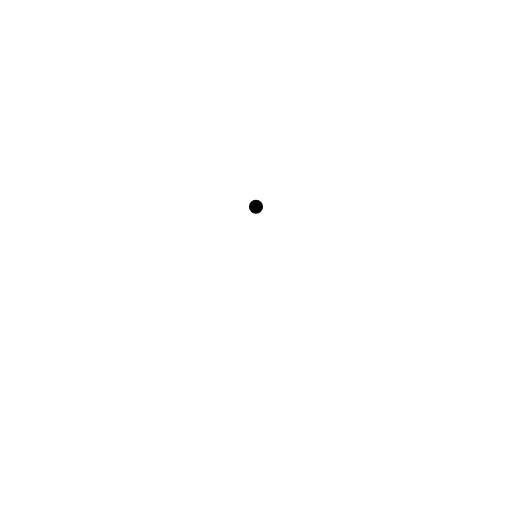
t = 0.00 s
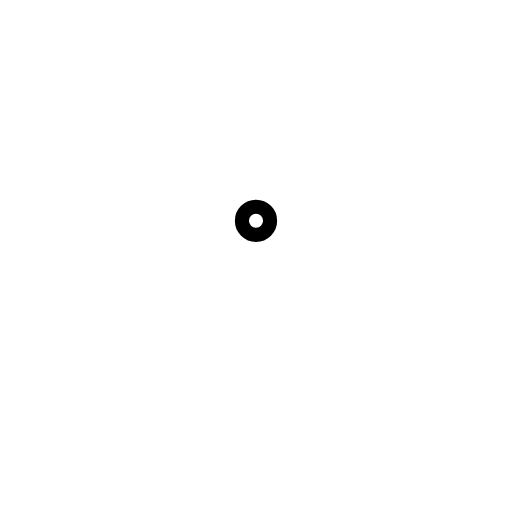
t = 0.50 s
t = 0.75 s: frame unchanged from t = 0.50 s, image omitted
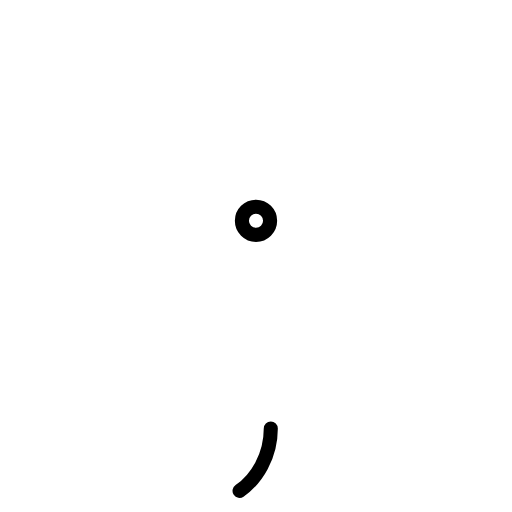
t = 1.20 s
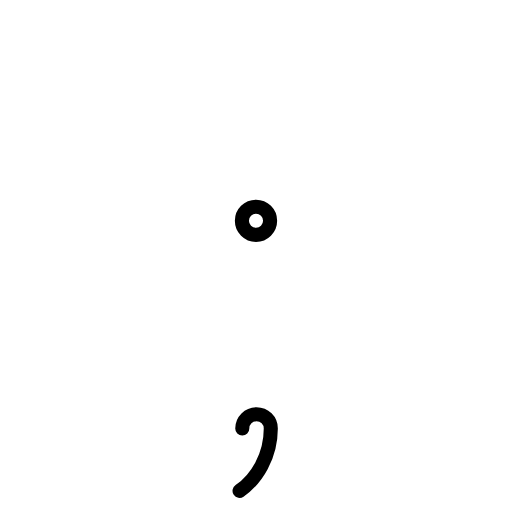
t = 1.60 s
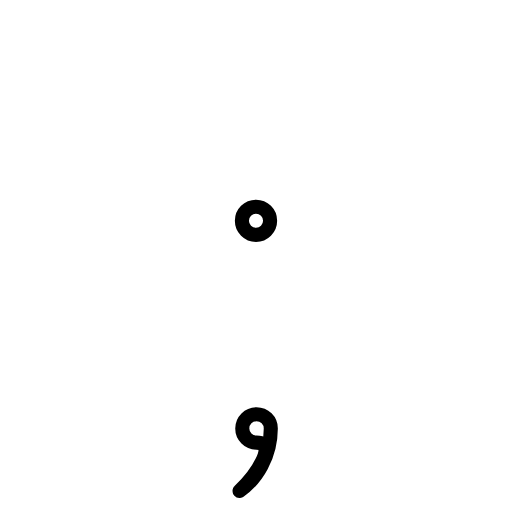
t = 2.00 s

The animated SVG that drew these frames (rendered in a browser with its animation timeline set to each time). Animation: 7 SMIL elements (animate=7); one cycle of 2.00 s.

<?xml version="1.0" encoding="UTF-8"?>
<!--
AniKanjiVG is licensed by CC-BY-SA Paul C. Sommerhoff (https://bitbucket.org/sommerhoff/anikanjivg).
AniKanjiVG uses KanjiVG which is licensed by CC-BY-SA Ulrich Apel (http://kanjivg.tagaini.net).
See also http://creativecommons.org/licenses/by-sa/3.0/
-->
<svg xmlns:kvg='http://kanjivg.tagaini.net' xmlns='http://www.w3.org/2000/svg' width='109' height='109' viewBox='0 0 109 109' style='fill:none;stroke:#000000;stroke-width:3;stroke-linecap:round;stroke-linejoin:round;' id="kvg:kanji_0003b"><g id="kvg:0003b"><path id="kvg:0003b-s1" d="M54.5,44 c -1.66,0 -3,1.34 -3,3 0,1.66 1.34,3 3,3 1.66,0 3,-1.34 3,-3 0,-1.66 -1.34,-3 -3,-3"><animate attributeName="d" begin="0.0s" dur="1.0s" from="M54.5,44 C54.5,44 ,54.5,44 ,54.5,44 " to="M54.5,44 c -1.66,0 -3,1.34 -3,3 0,1.66 1.34,3 3,3 1.66,0 3,-1.34 3,-3 0,-1.66 -1.34,-3 -3,-3" />
</path>
<path id="kvg:0003b-s2" d="M51,104.5c3.61-2.46,6.65-7.37,6.65-13.29c0-1.68-1.36-3.03-3.04-3.03c-1.68,0-3.03,1.36-3.03,3.03c0,1.67,1.36,3.03,3.03,3.03c4.62,0-0.15,7.08-3.61,10.26"><animate attributeName="d" begin="1.0s" dur="0.2s" from="M51,104.5C51,104.5,51,104.5,51,104.5" to="M51,104.5c3.61-2.46,6.65-7.37,6.65-13.29" />
<animate attributeName="d" begin="1.2s" dur="0.2s" from="M51,104.5c3.61-2.46,6.65-7.37,6.65-13.29c0,0,0,0,0,0,0" to="M51,104.5c3.61-2.46,6.65-7.37,6.65-13.29c0-1.68-1.36-3.03-3.04-3.03" />
<animate attributeName="d" begin="1.4s" dur="0.2s" from="M51,104.5c3.61-2.46,6.65-7.37,6.65-13.29c0-1.68-1.36-3.03-3.04-3.03c0,0,0,0,0,0,0" to="M51,104.5c3.61-2.46,6.65-7.37,6.65-13.29c0-1.68-1.36-3.03-3.04-3.03c-1.68,0-3.03,1.36-3.03,3.03" />
<animate attributeName="d" begin="1.6s" dur="0.2s" from="M51,104.5c3.61-2.46,6.65-7.37,6.65-13.29c0-1.68-1.36-3.03-3.04-3.03c-1.68,0-3.03,1.36-3.03,3.03c0,0,0,0,0,0,0" to="M51,104.5c3.61-2.46,6.65-7.37,6.65-13.29c0-1.68-1.36-3.03-3.04-3.03c-1.68,0-3.03,1.36-3.03,3.03c0,1.67,1.36,3.03,3.03,3.03" />
<animate attributeName="d" begin="1.8s" dur="0.2s" from="M51,104.5c3.61-2.46,6.65-7.37,6.65-13.29c0-1.68-1.36-3.03-3.04-3.03c-1.68,0-3.03,1.36-3.03,3.03c0,1.67,1.36,3.03,3.03,3.03c0,0,0,0,0,0,0" to="M51,104.5c3.61-2.46,6.65-7.37,6.65-13.29c0-1.68-1.36-3.03-3.04-3.03c-1.68,0-3.03,1.36-3.03,3.03c0,1.67,1.36,3.03,3.03,3.03c4.62,0-0.15,7.08-3.61,10.26" />
<animate attributeName="d" begin="0s" dur="1.0s" from="M-100,-100" to="M-100,-100" />
</path>
</g>
</svg>
